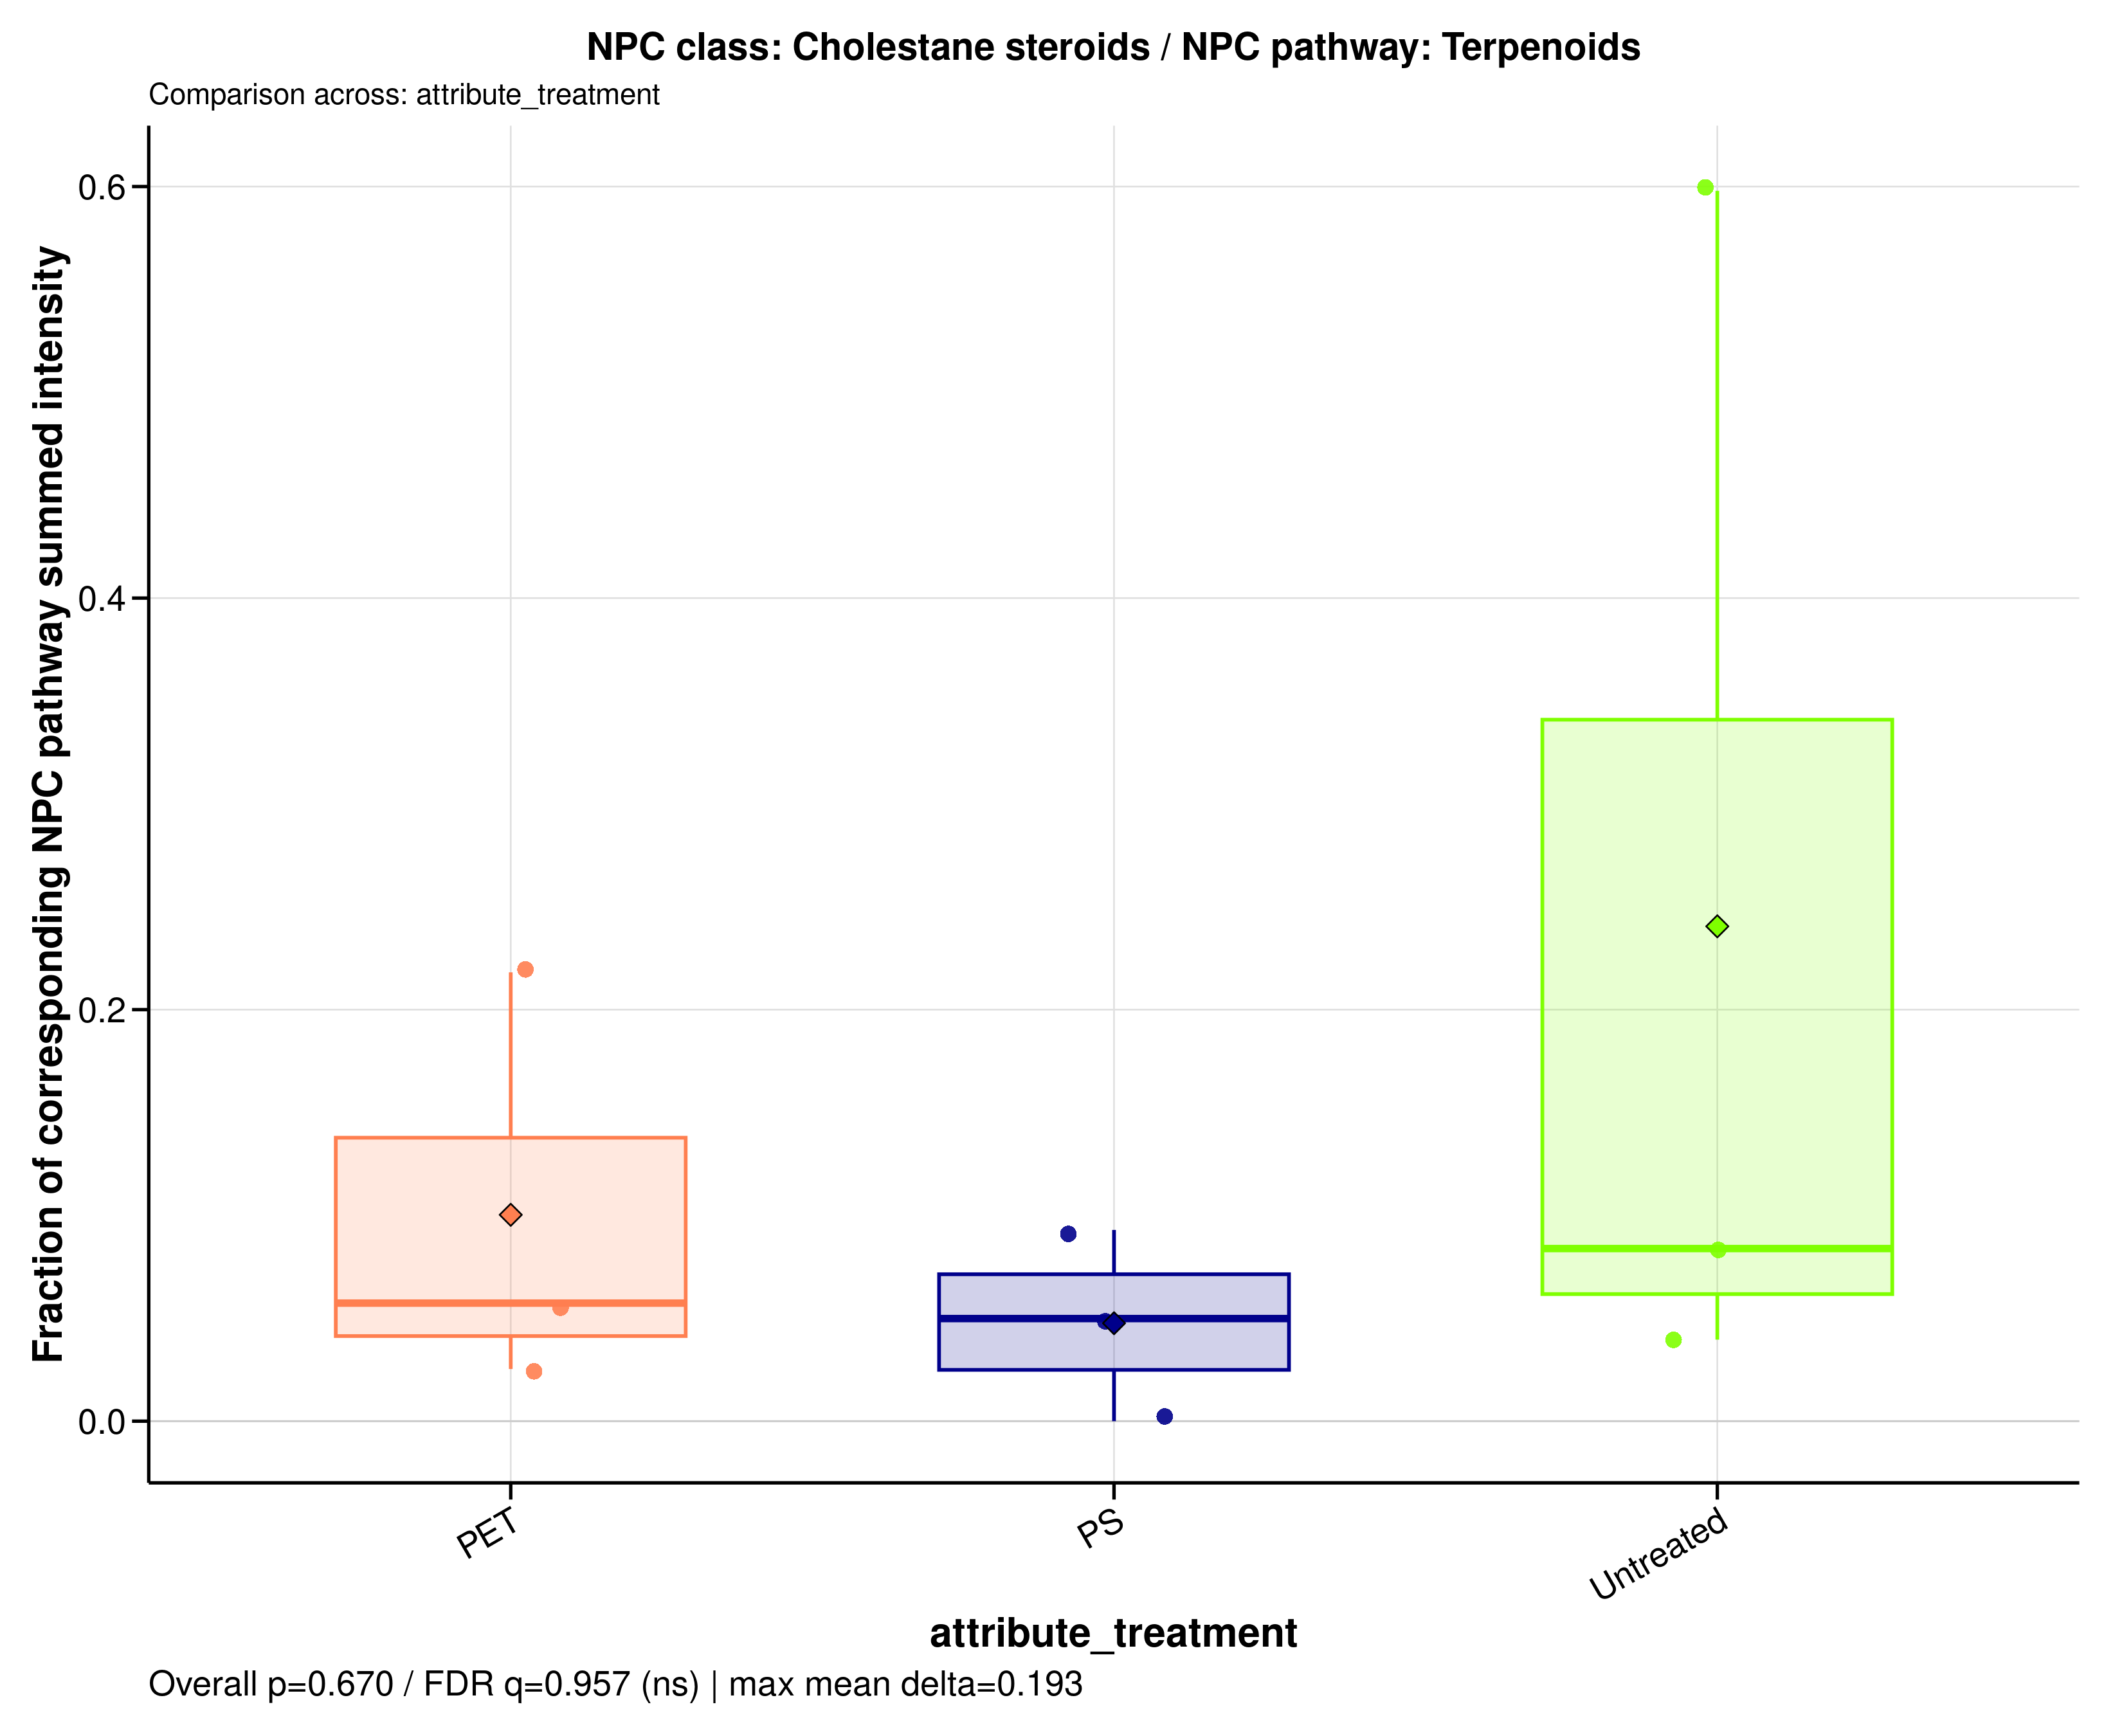

Data behind this chart, as committed beside it:
sample_id	group	data_source	numerator_level	numerator_term	numerator_class	denominator_level	denominator_term	npc_pathway	npc_superclass	npc_class	ratio_label	ratio_plot_label	numerator_n_features	denominator_n_features	numerator_summed_intensity	denominator_summed_intensity	ratio	npc_overall_test	npc_overall_p_value	npc_overall_q_value	npc_overall_significance	npc_max_mean_difference	npc_max_median_difference
MDM_160526_PET100	PET	filtered	class	Cholestane steroids	Cholestane steroids	pathway	Terpenoids	Terpenoids	Steroids	Cholestane steroids	NPC class: Cholestane steroids / NPC pat…	Cholestane steroids	1	24	0.7445	3.413	0.2181	kruskal_wallis	0.6703	0.9565	ns	0.1929	0.03402
MDM_160526_PS100	PS	filtered	class	Cholestane steroids	Cholestane steroids	pathway	Terpenoids	Terpenoids	Steroids	Cholestane steroids	NPC class: Cholestane steroids / NPC pat…	Cholestane steroids	1	24	0.4196	4.515	0.09294	kruskal_wallis	0.6703	0.9565	ns	0.1929	0.03402
MDM_160526_untreated	Untreated	filtered	class	Cholestane steroids	Cholestane steroids	pathway	Terpenoids	Terpenoids	Steroids	Cholestane steroids	NPC class: Cholestane steroids / NPC pat…	Cholestane steroids	1	24	0.9692	1.621	0.5979	kruskal_wallis	0.6703	0.9565	ns	0.1929	0.03402
MDM_A_190626_PET100	PET	filtered	class	Cholestane steroids	Cholestane steroids	pathway	Terpenoids	Terpenoids	Steroids	Cholestane steroids	NPC class: Cholestane steroids / NPC pat…	Cholestane steroids	1	24	0.4269	16.84	0.02535	kruskal_wallis	0.6703	0.9565	ns	0.1929	0.03402
MDM_A_190626_PS100	PS	filtered	class	Cholestane steroids	Cholestane steroids	pathway	Terpenoids	Terpenoids	Steroids	Cholestane steroids	NPC class: Cholestane steroids / NPC pat…	Cholestane steroids	1	24	0.4447	8.918	0.04987	kruskal_wallis	0.6703	0.9565	ns	0.1929	0.03402
MDM_A_190626_untreated	Untreated	filtered	class	Cholestane steroids	Cholestane steroids	pathway	Terpenoids	Terpenoids	Steroids	Cholestane steroids	NPC class: Cholestane steroids / NPC pat…	Cholestane steroids	1	24	0.4686	11.82	0.03964	kruskal_wallis	0.6703	0.9565	ns	0.1929	0.03402
MDM_B_190626_PET100	PET	filtered	class	Cholestane steroids	Cholestane steroids	pathway	Terpenoids	Terpenoids	Steroids	Cholestane steroids	NPC class: Cholestane steroids / NPC pat…	Cholestane steroids	1	24	0.7293	12.71	0.05737	kruskal_wallis	0.6703	0.9565	ns	0.1929	0.03402
MDM_B_190626_PS100	PS	filtered	class	Cholestane steroids	Cholestane steroids	pathway	Terpenoids	Terpenoids	Steroids	Cholestane steroids	NPC class: Cholestane steroids / NPC pat…	Cholestane steroids	1	24	0	11.02	0	kruskal_wallis	0.6703	0.9565	ns	0.1929	0.03402
MDM_B_190626_untreated	Untreated	filtered	class	Cholestane steroids	Cholestane steroids	pathway	Terpenoids	Terpenoids	Steroids	Cholestane steroids	NPC class: Cholestane steroids / NPC pat…	Cholestane steroids	1	24	1	11.92	0.08389	kruskal_wallis	0.6703	0.9565	ns	0.1929	0.03402
